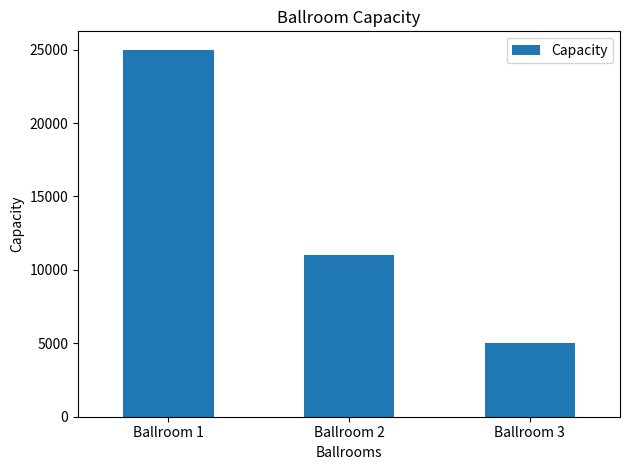
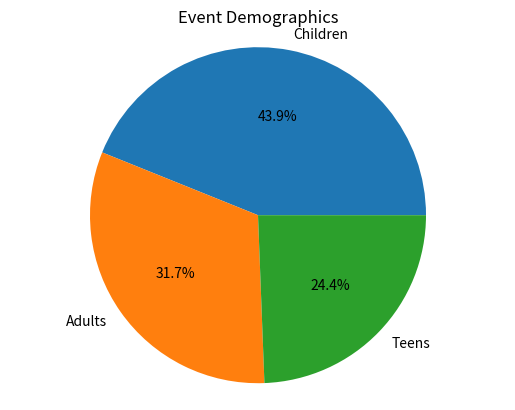

Reproduce these figures in Python, in order.
import pandas as pd
import matplotlib.pyplot as plt

# John Tenney
# SDC205 Week 3 Performance Assessment - Pandas Graphics

student_id = "johten7331"

ballrooms = {
    "Names": ["Ballroom 1", "Ballroom 2", "Ballroom 3"],
    "Capacity": [25000, 11000, 5000]
}

demographics = {
    "Children": 18000,
    "Adults": 13000,
    "Teens": 10000
}

df = pd.DataFrame(ballrooms)

print(student_id)
print(df)

df.plot(
    x="Names",
    y="Capacity",
    kind="bar",
    title="Ballroom Capacity"
)

plt.xlabel("Ballrooms")
plt.ylabel("Capacity")
plt.xticks(rotation=0)
plt.tight_layout()
plt.show()

plt.pie(
    demographics.values(),
    labels=demographics.keys(),
    autopct="%1.1f%%"
)

plt.title("Event Demographics")
plt.axis("equal")
plt.show()
